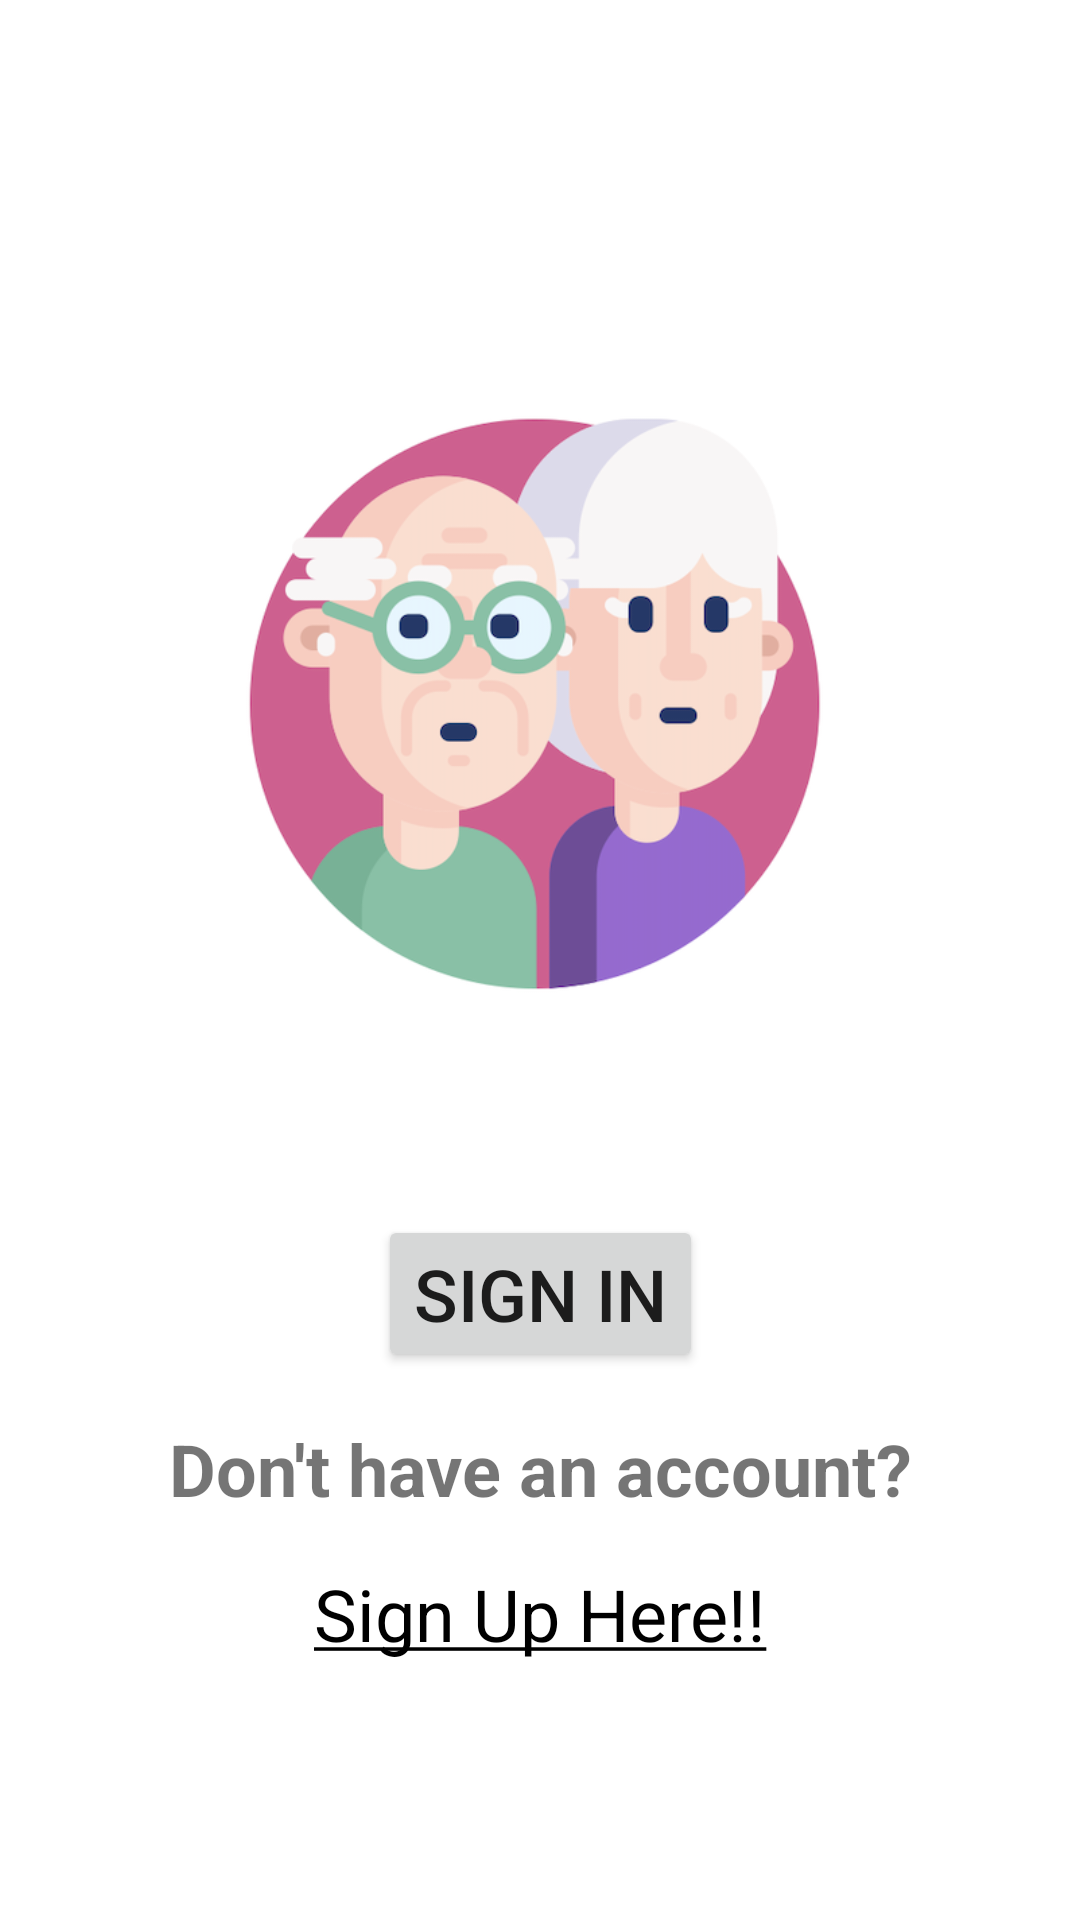

Reconstruct the res/layout file that produces this screen, plus the resources it refers to.
<!-- AndroidManifest.xml: application theme Theme.Oldify -->
<!-- res/layout/activity_main.xml -->
<?xml version="1.0" encoding="utf-8"?>
<androidx.constraintlayout.widget.ConstraintLayout xmlns:android="http://schemas.android.com/apk/res/android"
    xmlns:app="http://schemas.android.com/apk/res-auto"
    xmlns:tools="http://schemas.android.com/tools"
    android:layout_width="match_parent"
    android:layout_height="match_parent"
    tools:context=".MainActivity">

    <Button
        android:id="@+id/signinBtn"
        android:layout_width="wrap_content"
        android:layout_height="wrap_content"
        android:layout_marginTop="405dp"
        android:text="@string/sign_in"
        android:textSize="24sp"
        app:layout_constraintEnd_toEndOf="parent"
        app:layout_constraintStart_toStartOf="parent"
        app:layout_constraintTop_toTopOf="parent"
        tools:ignore="TextContrastCheck" />

    <TextView
        android:id="@+id/textView"
        android:layout_width="wrap_content"
        android:layout_height="wrap_content"
        android:layout_marginTop="16dp"
        android:text="@string/don_t_have_an_account"
        android:textAlignment="center"
        android:textSize="24sp"
        android:textStyle="bold"
        app:layout_constraintEnd_toEndOf="parent"
        app:layout_constraintStart_toStartOf="parent"
        app:layout_constraintTop_toBottomOf="@+id/signinBtn" />

    <TextView
        android:id="@+id/signuppage"
        android:layout_width="wrap_content"
        android:layout_height="wrap_content"
        android:layout_marginTop="16dp"
        android:autoLink="web"
        android:linksClickable="true"
        android:text="@string/sign_up_here"
        android:textColor="#009688"
        android:textSize="24sp"
        app:layout_constraintEnd_toEndOf="parent"
        app:layout_constraintStart_toStartOf="parent"
        app:layout_constraintTop_toBottomOf="@+id/textView"
        tools:ignore="TextContrastCheck" />

    <ImageView
        android:id="@+id/imageView2"
        android:layout_width="238dp"
        android:layout_height="289dp"
        android:layout_marginTop="92dp"
        app:layout_constraintEnd_toEndOf="parent"
        app:layout_constraintStart_toStartOf="parent"
        app:layout_constraintTop_toTopOf="parent"
        app:srcCompat="@drawable/img"
        android:contentDescription="@string/todo" />


</androidx.constraintlayout.widget.ConstraintLayout>
<!-- resources referenced by this layout -->
<resources>
  <!-- drawable img: png bitmap (drawable, 102058 bytes) -->
  <string name="don_t_have_an_account">Don\'t have an account?</string>
  <string name="sign_in">Sign In</string>
  <string name="sign_up_here"><a href="http://www.google.com">Sign Up Here!!</a></string>
  <string name="todo">TODO</string>
  <style name="Theme.Oldify" parent="Theme.MaterialComponents.DayNight.DarkActionBar">
          
          <item name="colorPrimary">@color/primaryColor</item>
          <item name="colorPrimaryVariant">@color/primaryLightColor</item>
          <item name="colorOnPrimary">@color/primaryDarkColor</item>
          
          <item name="colorSecondary">@color/primaryTextColor</item>
          <item name="colorSecondaryVariant">@color/teal_200</item>
          <item name="colorOnSecondary">@color/black</item>
          
          <item name="android:statusBarColor" tools:targetApi="l">@color/teal_700</item>
          
      </style>
  <color name="primaryColor">#dbdb0c</color>
  <color name="primaryLightColor">#B3B351</color>
  <color name="primaryDarkColor">#8B8F03</color>
  <color name="primaryTextColor">#000000</color>
  <color name="teal_200">#FF03DAC5</color>
  <color name="black">#FF000000</color>
  <color name="teal_700">#FF018786</color>
</resources>
